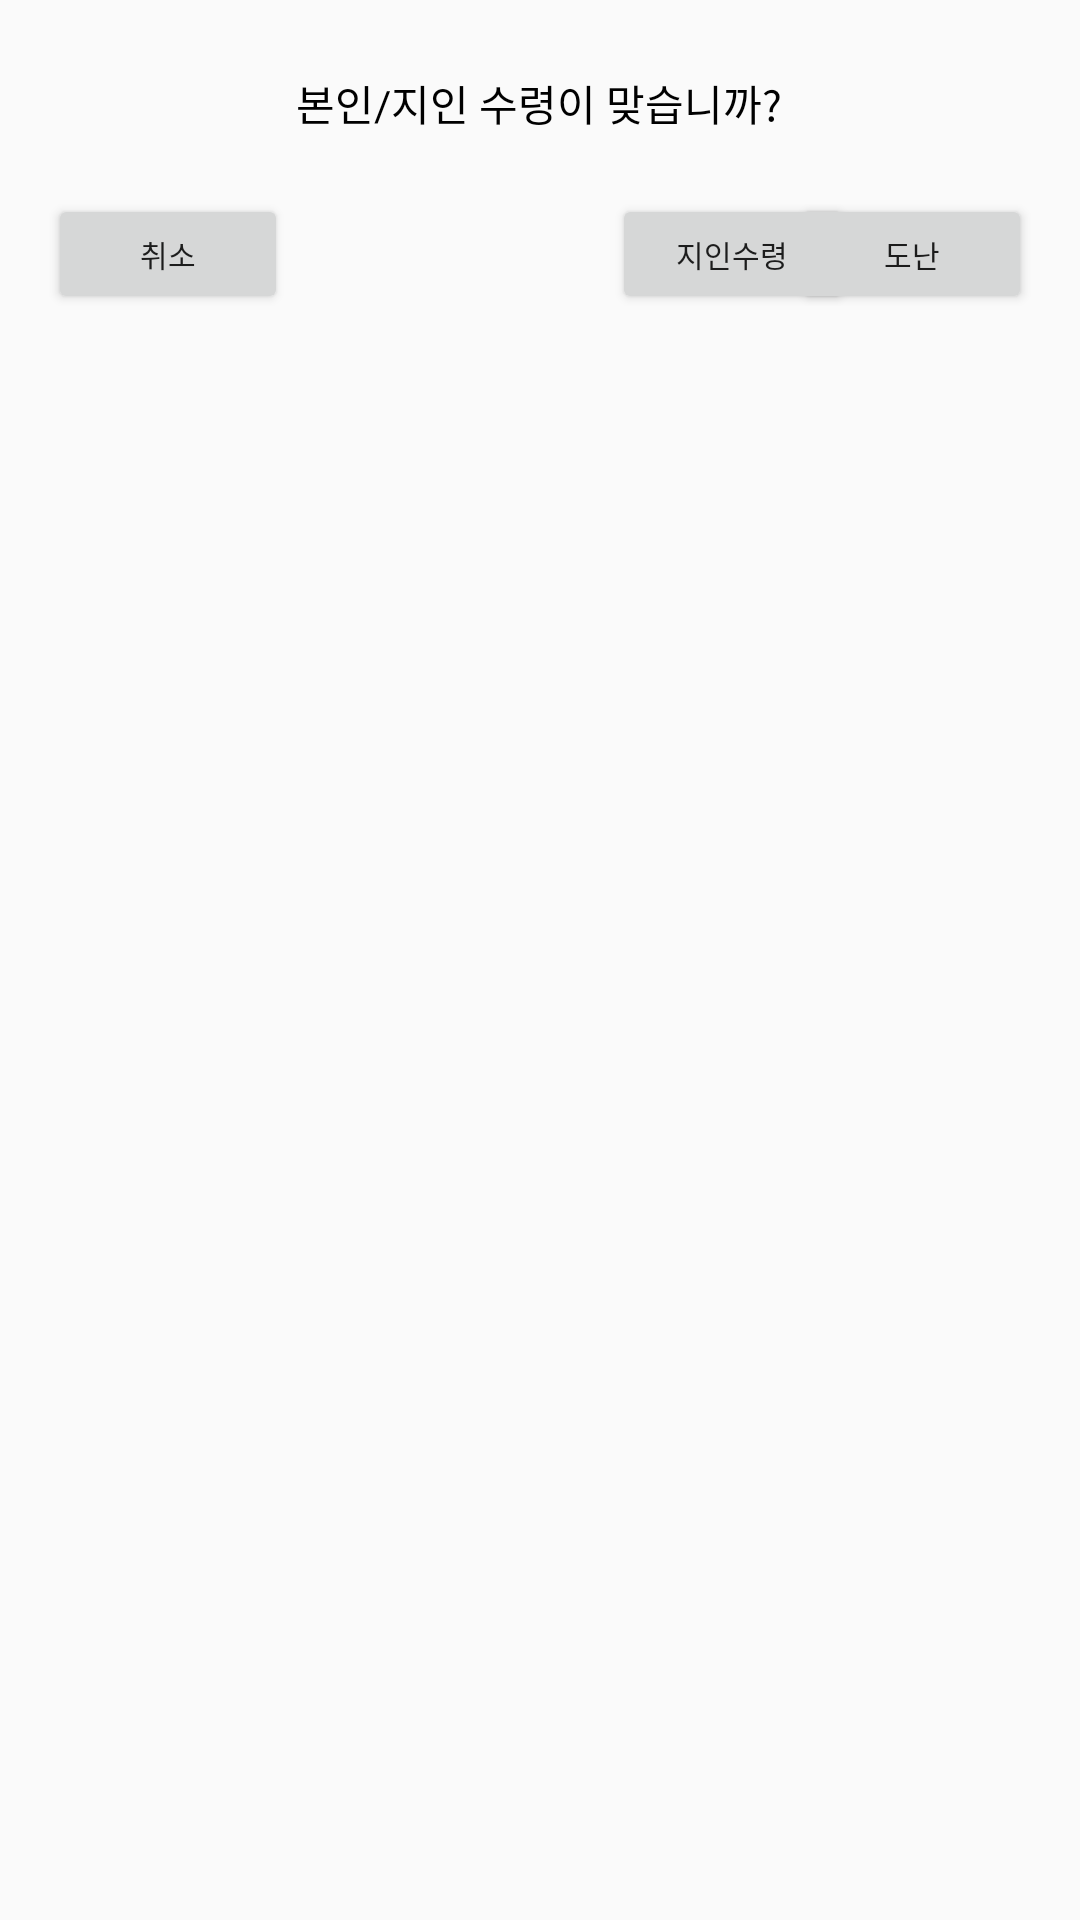

The Android layout XML behind this screen, and the referenced resources:
<!-- AndroidManifest.xml: application theme Theme.EmbededSoftware -->
<!-- res/layout/dialog.xml -->
<?xml version="1.0" encoding="utf-8"?>
<androidx.constraintlayout.widget.ConstraintLayout xmlns:android="http://schemas.android.com/apk/res/android"
    xmlns:app="http://schemas.android.com/apk/res-auto"
    xmlns:tools="http://schemas.android.com/tools"
    android:layout_width="match_parent"
    android:layout_height="wrap_content">

    <TextView
        android:id="@+id/textView"
        android:layout_width="wrap_content"
        android:layout_height="wrap_content"
        android:layout_marginTop="24dp"
        android:text="본인/지인 수령이 맞습니까?"
        android:textColor="@color/black"
        app:layout_constraintEnd_toEndOf="parent"
        app:layout_constraintHorizontal_bias="0.498"
        app:layout_constraintStart_toStartOf="parent"
        app:layout_constraintTop_toTopOf="parent" />

    <Button
        android:id="@+id/cancelBtn"
        android:layout_width="80dp"
        android:layout_height="40dp"
        android:layout_marginStart="16dp"
        android:layout_marginTop="20dp"
        android:text="취소"
        android:textSize="10dp"
        app:layout_constraintStart_toStartOf="parent"
        app:layout_constraintTop_toBottomOf="@+id/textView" />

    <Button
        android:id="@+id/takeCheckBtn"
        android:layout_width="80dp"
        android:layout_height="40dp"
        android:layout_marginStart="108dp"
        android:text="지인수령"
        android:textSize="10dp"
        app:layout_constraintStart_toEndOf="@+id/cancelBtn"
        app:layout_constraintTop_toTopOf="@+id/cancelBtn" />

    <Button
        android:id="@+id/theftCheckBtn"
        android:layout_width="80dp"
        android:layout_height="40dp"
        android:layout_marginEnd="16dp"
        android:text="도난"
        android:textSize="10dp"
        app:layout_constraintEnd_toEndOf="parent"
        app:layout_constraintHorizontal_bias="1.0"
        app:layout_constraintStart_toEndOf="@+id/takeCheckBtn"
        app:layout_constraintTop_toTopOf="@+id/takeCheckBtn" />

</androidx.constraintlayout.widget.ConstraintLayout>
<!-- resources referenced by this layout -->
<resources>
  <color name="black">#FF000000</color>
  <style name="Theme.EmbededSoftware" parent="Theme.AppCompat.Light">
          
  
          <item name="windowNoTitle">true</item>
  
          <item name="colorPrimary">@color/purple_500</item>
          <item name="colorPrimaryVariant">@color/purple_700</item>
          <item name="colorOnPrimary">@color/white</item>
          
          <item name="colorSecondary">@color/teal_200</item>
          <item name="colorSecondaryVariant">@color/teal_700</item>
          <item name="colorOnSecondary">@color/black</item>
          
          <item name="android:statusBarColor" tools:targetApi="l">?attr/colorPrimaryVariant</item>
          
      </style>
  <color name="purple_500">#FF6200EE</color>
  <color name="purple_700">#FF9933</color>
  <color name="white">#FFFFFFFF</color>
  <color name="teal_200">#FF03DAC5</color>
  <color name="teal_700">#FF018786</color>
</resources>
